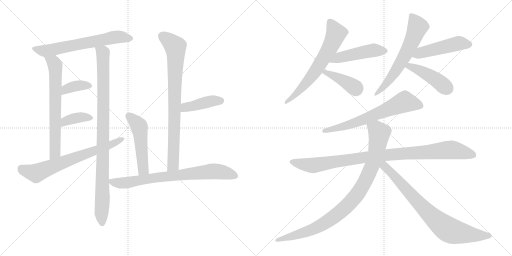
t = 0.00 s
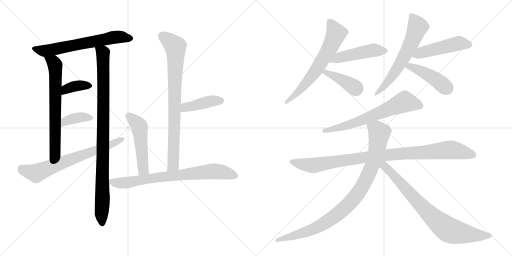
t = 3.07 s
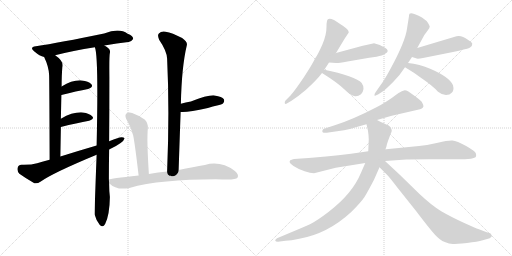
t = 6.14 s
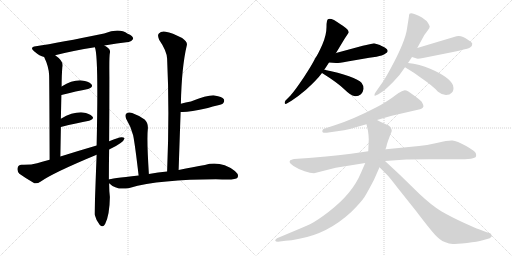
t = 9.21 s
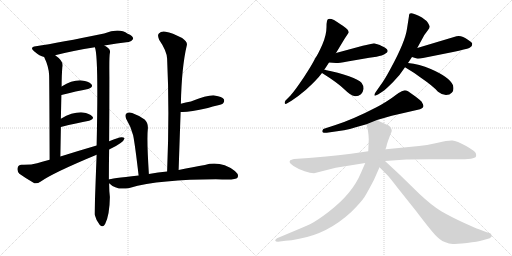
t = 12.29 s
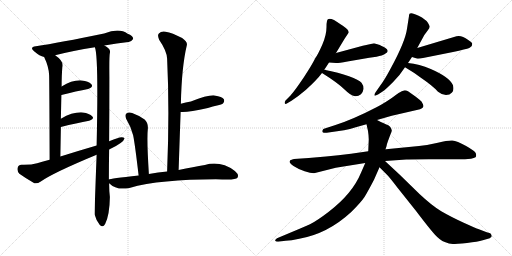
t = 15.36 s

The animated SVG that drew these frames (rendered in a browser with its animation timeline set to each time). Animation: 20 CSS @keyframes rules; one cycle of 15.36 s.

<svg version="1.1" viewBox="0 0 2048 1024" xmlns="http://www.w3.org/2000/svg">
  <g stroke="lightgray" stroke-dasharray="1,1" stroke-width="1" transform="scale(4, 4)">
    <line x1="0" y1="0" x2="256" y2="256"></line>
    <line x1="256" y1="0" x2="0" y2="256"></line>
    <line x1="128" y1="0" x2="128" y2="256"></line>
    <line x1="0" y1="128" x2="256" y2="128"></line>
    <line x1="256" y1="0" x2="512" y2="256"></line>
    <line x1="512" y1="0" x2="256" y2="256"></line>
    <line x1="384" y1="0" x2="384" y2="256"></line>
    <line x1="256" y1="128" x2="512" y2="128"></line>
  </g>
<g transform="scale(1, -1) translate(0, -850)">
   <style type="text/css">
    @keyframes keyframes0 {
      from {
       stroke: black;
       stroke-dashoffset: 646;
       stroke-width: 128;
       }
       68% {
       animation-timing-function: step-end;
       stroke: black;
       stroke-dashoffset: 0;
       stroke-width: 128;
       }
       to {
       stroke: black;
       stroke-width: 1024;
       }
       }
       #make-me-a-hanzi-animation-0 {
         animation: keyframes0 0.775716s both;
         animation-delay: 0.000000s;
         animation-timing-function: linear;
       }
    @keyframes keyframes1 {
      from {
       stroke: black;
       stroke-dashoffset: 675;
       stroke-width: 128;
       }
       69% {
       animation-timing-function: step-end;
       stroke: black;
       stroke-dashoffset: 0;
       stroke-width: 128;
       }
       to {
       stroke: black;
       stroke-width: 1024;
       }
       }
       #make-me-a-hanzi-animation-1 {
         animation: keyframes1 0.799316s both;
         animation-delay: 0.775716s;
         animation-timing-function: linear;
       }
    @keyframes keyframes2 {
      from {
       stroke: black;
       stroke-dashoffset: 973;
       stroke-width: 128;
       }
       76% {
       animation-timing-function: step-end;
       stroke: black;
       stroke-dashoffset: 0;
       stroke-width: 128;
       }
       to {
       stroke: black;
       stroke-width: 1024;
       }
       }
       #make-me-a-hanzi-animation-2 {
         animation: keyframes2 1.041829s both;
         animation-delay: 1.575032s;
         animation-timing-function: linear;
       }
    @keyframes keyframes3 {
      from {
       stroke: black;
       stroke-dashoffset: 370;
       stroke-width: 128;
       }
       55% {
       animation-timing-function: step-end;
       stroke: black;
       stroke-dashoffset: 0;
       stroke-width: 128;
       }
       to {
       stroke: black;
       stroke-width: 1024;
       }
       }
       #make-me-a-hanzi-animation-3 {
         animation: keyframes3 0.551107s both;
         animation-delay: 2.616861s;
         animation-timing-function: linear;
       }
    @keyframes keyframes4 {
      from {
       stroke: black;
       stroke-dashoffset: 376;
       stroke-width: 128;
       }
       55% {
       animation-timing-function: step-end;
       stroke: black;
       stroke-dashoffset: 0;
       stroke-width: 128;
       }
       to {
       stroke: black;
       stroke-width: 1024;
       }
       }
       #make-me-a-hanzi-animation-4 {
         animation: keyframes4 0.555990s both;
         animation-delay: 3.167968s;
         animation-timing-function: linear;
       }
    @keyframes keyframes5 {
      from {
       stroke: black;
       stroke-dashoffset: 694;
       stroke-width: 128;
       }
       69% {
       animation-timing-function: step-end;
       stroke: black;
       stroke-dashoffset: 0;
       stroke-width: 128;
       }
       to {
       stroke: black;
       stroke-width: 1024;
       }
       }
       #make-me-a-hanzi-animation-5 {
         animation: keyframes5 0.814779s both;
         animation-delay: 3.723958s;
         animation-timing-function: linear;
       }
    @keyframes keyframes6 {
      from {
       stroke: black;
       stroke-dashoffset: 821;
       stroke-width: 128;
       }
       73% {
       animation-timing-function: step-end;
       stroke: black;
       stroke-dashoffset: 0;
       stroke-width: 128;
       }
       to {
       stroke: black;
       stroke-width: 1024;
       }
       }
       #make-me-a-hanzi-animation-6 {
         animation: keyframes6 0.918132s both;
         animation-delay: 4.538737s;
         animation-timing-function: linear;
       }
    @keyframes keyframes7 {
      from {
       stroke: black;
       stroke-dashoffset: 421;
       stroke-width: 128;
       }
       58% {
       animation-timing-function: step-end;
       stroke: black;
       stroke-dashoffset: 0;
       stroke-width: 128;
       }
       to {
       stroke: black;
       stroke-width: 1024;
       }
       }
       #make-me-a-hanzi-animation-7 {
         animation: keyframes7 0.592611s both;
         animation-delay: 5.456869s;
         animation-timing-function: linear;
       }
    @keyframes keyframes8 {
      from {
       stroke: black;
       stroke-dashoffset: 508;
       stroke-width: 128;
       }
       62% {
       animation-timing-function: step-end;
       stroke: black;
       stroke-dashoffset: 0;
       stroke-width: 128;
       }
       to {
       stroke: black;
       stroke-width: 1024;
       }
       }
       #make-me-a-hanzi-animation-8 {
         animation: keyframes8 0.663411s both;
         animation-delay: 6.049480s;
         animation-timing-function: linear;
       }
    @keyframes keyframes9 {
      from {
       stroke: black;
       stroke-dashoffset: 763;
       stroke-width: 128;
       }
       71% {
       animation-timing-function: step-end;
       stroke: black;
       stroke-dashoffset: 0;
       stroke-width: 128;
       }
       to {
       stroke: black;
       stroke-width: 1024;
       }
       }
       #make-me-a-hanzi-animation-9 {
         animation: keyframes9 0.870931s both;
         animation-delay: 6.712891s;
         animation-timing-function: linear;
       }
    @keyframes keyframes10 {
      from {
       stroke: black;
       stroke-dashoffset: 652;
       stroke-width: 128;
       }
       68% {
       animation-timing-function: step-end;
       stroke: black;
       stroke-dashoffset: 0;
       stroke-width: 128;
       }
       to {
       stroke: black;
       stroke-width: 1024;
       }
       }
       #make-me-a-hanzi-animation-10 {
         animation: keyframes10 0.780599s both;
         animation-delay: 7.583822s;
         animation-timing-function: linear;
       }
    @keyframes keyframes11 {
      from {
       stroke: black;
       stroke-dashoffset: 477;
       stroke-width: 128;
       }
       61% {
       animation-timing-function: step-end;
       stroke: black;
       stroke-dashoffset: 0;
       stroke-width: 128;
       }
       to {
       stroke: black;
       stroke-width: 1024;
       }
       }
       #make-me-a-hanzi-animation-11 {
         animation: keyframes11 0.638184s both;
         animation-delay: 8.364421s;
         animation-timing-function: linear;
       }
    @keyframes keyframes12 {
      from {
       stroke: black;
       stroke-dashoffset: 399;
       stroke-width: 128;
       }
       56% {
       animation-timing-function: step-end;
       stroke: black;
       stroke-dashoffset: 0;
       stroke-width: 128;
       }
       to {
       stroke: black;
       stroke-width: 1024;
       }
       }
       #make-me-a-hanzi-animation-12 {
         animation: keyframes12 0.574707s both;
         animation-delay: 9.002605s;
         animation-timing-function: linear;
       }
    @keyframes keyframes13 {
      from {
       stroke: black;
       stroke-dashoffset: 629;
       stroke-width: 128;
       }
       67% {
       animation-timing-function: step-end;
       stroke: black;
       stroke-dashoffset: 0;
       stroke-width: 128;
       }
       to {
       stroke: black;
       stroke-width: 1024;
       }
       }
       #make-me-a-hanzi-animation-13 {
         animation: keyframes13 0.761882s both;
         animation-delay: 9.577312s;
         animation-timing-function: linear;
       }
    @keyframes keyframes14 {
      from {
       stroke: black;
       stroke-dashoffset: 487;
       stroke-width: 128;
       }
       61% {
       animation-timing-function: step-end;
       stroke: black;
       stroke-dashoffset: 0;
       stroke-width: 128;
       }
       to {
       stroke: black;
       stroke-width: 1024;
       }
       }
       #make-me-a-hanzi-animation-14 {
         animation: keyframes14 0.646322s both;
         animation-delay: 10.339194s;
         animation-timing-function: linear;
       }
    @keyframes keyframes15 {
      from {
       stroke: black;
       stroke-dashoffset: 443;
       stroke-width: 128;
       }
       59% {
       animation-timing-function: step-end;
       stroke: black;
       stroke-dashoffset: 0;
       stroke-width: 128;
       }
       to {
       stroke: black;
       stroke-width: 1024;
       }
       }
       #make-me-a-hanzi-animation-15 {
         animation: keyframes15 0.610514s both;
         animation-delay: 10.985516s;
         animation-timing-function: linear;
       }
    @keyframes keyframes16 {
      from {
       stroke: black;
       stroke-dashoffset: 660;
       stroke-width: 128;
       }
       68% {
       animation-timing-function: step-end;
       stroke: black;
       stroke-dashoffset: 0;
       stroke-width: 128;
       }
       to {
       stroke: black;
       stroke-width: 1024;
       }
       }
       #make-me-a-hanzi-animation-16 {
         animation: keyframes16 0.787109s both;
         animation-delay: 11.596030s;
         animation-timing-function: linear;
       }
    @keyframes keyframes17 {
      from {
       stroke: black;
       stroke-dashoffset: 991;
       stroke-width: 128;
       }
       76% {
       animation-timing-function: step-end;
       stroke: black;
       stroke-dashoffset: 0;
       stroke-width: 128;
       }
       to {
       stroke: black;
       stroke-width: 1024;
       }
       }
       #make-me-a-hanzi-animation-17 {
         animation: keyframes17 1.056478s both;
         animation-delay: 12.383139s;
         animation-timing-function: linear;
       }
    @keyframes keyframes18 {
      from {
       stroke: black;
       stroke-dashoffset: 948;
       stroke-width: 128;
       }
       76% {
       animation-timing-function: step-end;
       stroke: black;
       stroke-dashoffset: 0;
       stroke-width: 128;
       }
       to {
       stroke: black;
       stroke-width: 1024;
       }
       }
       #make-me-a-hanzi-animation-18 {
         animation: keyframes18 1.021484s both;
         animation-delay: 13.439617s;
         animation-timing-function: linear;
       }
    @keyframes keyframes19 {
      from {
       stroke: black;
       stroke-dashoffset: 793;
       stroke-width: 128;
       }
       72% {
       animation-timing-function: step-end;
       stroke: black;
       stroke-dashoffset: 0;
       stroke-width: 128;
       }
       to {
       stroke: black;
       stroke-width: 1024;
       }
       }
       #make-me-a-hanzi-animation-19 {
         animation: keyframes19 0.895345s both;
         animation-delay: 14.461101s;
         animation-timing-function: linear;
       }
</style>
<path d="M 417.5 668.5 Q 468.5 677.5 513.5 682.5 Q 523.5 681.5 532.5 694.5 Q 533.5 706.5 510.5 715.5 Q 477.5 739.5 416.5 716.5 Q 236.5 679.5 143.5 665.5 Q 115.5 661.5 137.5 644.5 Q 158.5 626.5 176.5 622.5 L 220.5 629.5 Q 290.5 647.5 379.5 661.5 L 417.5 668.5 Z" fill="lightgray"></path> 
<path d="M 176.5 622.5 Q 195.5 583.5 196.5 549.5 Q 197.5 515.5 198.5 211.5 C 198.5 181.5 241.5 194.5 241.5 224.5 Q 242.5 287.5 243.5 342.5 L 243.5 375.5 Q 244.5 424.5 245.5 470.5 L 246.5 504.5 Q 246.5 552.5 249.5 581.5 Q 256.5 605.5 220.5 629.5 C 196.5 647.5 164.5 649.5 176.5 622.5 Z" fill="lightgray"></path> 
<path d="M 435.5 132.5 Q 435.5 192.5 436.5 252.5 L 436.5 285.5 Q 437.5 409.5 437.5 543.5 Q 436.5 625.5 439.5 638.5 Q 442.5 650.5 433.5 657.5 Q 426.5 663.5 417.5 668.5 C 393.5 685.5 373.5 690.5 379.5 661.5 Q 394.5 627.5 386.5 268.5 L 386.5 231.5 Q 377.5 -5.5 378.5 -7.5 Q 384.5 -31.5 398.5 -48.5 Q 411.5 -63.5 420.5 -45.5 Q 438.5 -9.5 439.5 62.5 Q 436.5 86.5 436.5 117.5 L 435.5 132.5 Z" fill="lightgray"></path> 
<path d="M 245.5 470.5 Q 306.5 486.5 352.5 494.5 Q 374.5 501.5 365.5 513.5 Q 353.5 526.5 327.5 528.5 Q 290.5 531.5 246.5 504.5 C 220.5 489.5 216.5 462.5 245.5 470.5 Z" fill="lightgray"></path> 
<path d="M 243.5 342.5 Q 307.5 358.5 356.5 367.5 Q 378.5 373.5 369.5 384.5 Q 357.5 397.5 331.5 400.5 Q 292.5 403.5 243.5 375.5 C 217.5 360.5 214.5 335.5 243.5 342.5 Z" fill="lightgray"></path> 
<path d="M 436.5 252.5 Q 494.5 279.5 498.5 297.5 Q 492.5 303.5 478.5 300.5 Q 456.5 293.5 436.5 285.5 L 386.5 268.5 Q 314.5 247.5 241.5 224.5 L 198.5 211.5 Q 171.5 205.5 148.5 197.5 Q 124.5 190.5 86.5 191.5 Q 71.5 190.5 70.5 178.5 Q 67.5 165.5 77.5 155.5 Q 102.5 137.5 137.5 117.5 Q 149.5 114.5 161.5 123.5 Q 212.5 159.5 386.5 231.5 L 436.5 252.5 Z" fill="lightgray"></path> 
<path d="M 714.5 170.5 Q 718.5 290.5 722.5 402.5 L 723.5 435.5 Q 726.5 582.5 747.5 670.5 Q 750.5 682.5 728.5 698.5 Q 688.5 719.5 662.5 723.5 Q 644.5 726.5 635.5 716.5 Q 628.5 709.5 636.5 691.5 Q 667.5 646.5 668.5 615.5 Q 678.5 407.5 668.5 164.5 C 667.5 134.5 713.5 140.5 714.5 170.5 Z" fill="lightgray"></path> 
<path d="M 722.5 402.5 Q 749.5 399.5 831.5 418.5 Q 850.5 424.5 872.5 429.5 Q 890.5 433.5 892.5 437.5 Q 899.5 444.5 895.5 453.5 Q 888.5 463.5 858.5 468.5 Q 833.5 471.5 763.5 444.5 Q 742.5 440.5 723.5 435.5 C 694.5 428.5 692.5 404.5 722.5 402.5 Z" fill="lightgray"></path> 
<path d="M 595.5 154.5 Q 586.5 293.5 591.5 337.5 Q 592.5 359.5 578.5 372.5 Q 556.5 388.5 528.5 398.5 Q 515.5 402.5 505.5 396.5 Q 498.5 390.5 504.5 375.5 Q 523.5 344.5 532.5 309.5 Q 539.5 276.5 554.5 148.5 C 558.5 118.5 597.5 124.5 595.5 154.5 Z" fill="lightgray"></path> 
<path d="M 554.5 148.5 Q 439.5 136.5 435.5 132.5 C 421.5 129.5 421.5 129.5 436.5 117.5 Q 466.5 87.5 517.5 98.5 Q 649.5 134.5 888.5 132.5 Q 942.5 129.5 950.5 140.5 Q 956.5 152.5 939.5 166.5 Q 882.5 208.5 819.5 190.5 Q 774.5 183.5 714.5 170.5 L 668.5 164.5 Q 632.5 161.5 595.5 154.5 L 554.5 148.5 Z" fill="lightgray"></path> 
<path d="M 1344.0 638.0 L 1379.0 696.0 L 1395.0 720.0 Q 1395.0 731.0 1374.0 745.0 Q 1369.0 749.0 1336.0 770.0 Q 1320.0 777.0 1314.0 774.0 Q 1306.0 774.0 1306.0 742.0 Q 1306.0 710.0 1289.5 672.5 Q 1273.0 635.0 1262.0 619.0 Q 1246.0 587.0 1215.5 541.5 Q 1185.0 496.0 1162.0 468.0 L 1142.0 448.0 Q 1138.0 441.0 1139.0 437.0 Q 1141.0 432.0 1149.0 437.0 L 1166.0 447.0 Q 1195.0 466.0 1224.0 491.0 Q 1268.0 531.0 1288.0 558.0 L 1297.0 571.0 Q 1306.0 584.0 1316.0 600.0 L 1344.0 638.0 Z" fill="lightgray"></path> 
<path d="M 1496.0 677.0 Q 1493.0 677.0 1451.0 667.0 L 1344.0 638.0 C 1315.0 630.0 1286.0 602.0 1316.0 600.0 L 1344.0 598.0 Q 1350.0 597.0 1390.0 604.0 L 1477.0 619.0 L 1506.0 623.0 Q 1531.0 628.0 1539.0 634.0 Q 1563.0 645.0 1539.0 660.0 Q 1521.0 669.0 1516.0 671.0 L 1496.0 677.0 Z" fill="lightgray"></path> 
<path d="M 1288.0 558.0 Q 1349.0 520.0 1377.0 493.0 Q 1405.0 466.0 1417.0 466.0 Q 1431.0 463.0 1444.0 473.0 Q 1452.0 481.0 1454.0 494.0 Q 1455.0 507.0 1446.0 519.0 Q 1436.0 530.0 1396.0 545.0 Q 1355.0 560.0 1297.0 571.0 C 1268.0 577.0 1263.0 574.0 1288.0 558.0 Z" fill="lightgray"></path> 
<path d="M 1632.0 598.0 L 1648.0 622.0 L 1669.0 658.0 L 1693.0 702.0 Q 1695.0 708.0 1707.0 723.0 L 1717.0 737.0 L 1719.0 744.0 Q 1719.0 746.0 1711.5 759.0 Q 1704.0 772.0 1674.5 787.0 Q 1645.0 802.0 1638.0 795.0 L 1636.0 789.0 L 1636.0 786.0 L 1628.0 735.0 Q 1621.0 683.0 1562.0 575.0 Q 1539.0 532.0 1524.0 512.0 L 1503.0 482.0 Q 1496.0 472.0 1498.0 468.5 Q 1500.0 465.0 1512.0 472.0 L 1532.0 485.0 Q 1543.0 493.0 1572.5 522.5 Q 1602.0 552.0 1620.0 581.0 L 1632.0 598.0 Z" fill="lightgray"></path> 
<path d="M 1648.0 622.0 L 1664.0 617.0 Q 1668.0 613.0 1692.0 618.0 L 1812.0 642.0 Q 1865.0 654.0 1877.0 658.0 Q 1883.0 662.0 1887.0 666.0 Q 1889.0 674.0 1889.0 675.0 Q 1889.0 680.0 1873.0 690.0 Q 1845.0 711.0 1826.0 705.0 L 1669.0 658.0 C 1640.0 649.0 1619.0 631.0 1648.0 622.0 Z" fill="lightgray"></path> 
<path d="M 1620.0 581.0 Q 1656.0 560.0 1685.0 538.0 Q 1732.0 506.0 1752.0 483.0 Q 1768.0 470.0 1784.0 470.0 Q 1799.0 470.0 1808.0 480.0 Q 1817.0 489.0 1812.0 509.0 Q 1799.0 541.0 1723.0 574.0 Q 1677.0 594.0 1632.0 598.0 C 1602.0 601.0 1594.0 596.0 1620.0 581.0 Z" fill="lightgray"></path> 
<path d="M 1607.0 485.0 Q 1599.0 482.0 1572.5 462.5 Q 1546.0 443.0 1504.0 420.0 Q 1413.0 373.0 1342.0 350.0 L 1299.0 336.0 Q 1292.0 335.0 1290.0 329.0 Q 1285.0 317.0 1307.0 319.0 L 1376.0 329.0 Q 1400.0 334.0 1423.0 341.0 L 1466.0 353.0 L 1508.0 370.0 L 1567.0 387.0 L 1680.0 413.0 Q 1697.0 418.0 1693.0 430.0 Q 1692.0 433.0 1686.0 444.0 Q 1684.0 447.0 1659.0 466.0 L 1632.0 485.0 Q 1625.0 489.0 1619.0 489.0 L 1607.0 485.0 Z" fill="lightgray"></path> 
<path d="M 1473.0 245.0 L 1404.0 235.0 Q 1353.0 228.0 1304.0 224.0 L 1235.0 218.0 L 1176.0 214.0 Q 1160.0 210.0 1160.0 207.0 Q 1153.0 200.0 1174.0 186.5 Q 1195.0 173.0 1218.5 165.0 Q 1242.0 157.0 1256.0 157.0 L 1343.0 179.0 L 1461.0 198.0 L 1540.0 206.0 L 1625.0 212.0 Q 1632.0 213.0 1714.0 213.0 L 1836.0 213.0 Q 1860.0 213.0 1884.0 215.0 Q 1897.0 218.0 1902.0 221.0 Q 1906.0 225.0 1904.0 235.0 Q 1902.0 245.0 1864.5 266.0 Q 1827.0 287.0 1809.5 288.0 Q 1792.0 289.0 1751.5 279.5 Q 1711.0 270.0 1676.0 266.0 L 1544.0 253.0 L 1473.0 245.0 Z" fill="lightgray"></path> 
<path d="M 1466.0 353.0 L 1472.0 326.0 Q 1474.0 315.0 1475.0 292.0 L 1473.0 245.0 L 1461.0 198.0 L 1444.0 159.0 Q 1410.0 76.0 1315.0 3.0 Q 1268.0 -33.0 1240.0 -47.0 Q 1211.0 -60.0 1158.0 -82.0 L 1108.0 -103.0 Q 1099.0 -109.0 1101.0 -113.0 Q 1102.0 -117.0 1112.0 -117.0 L 1142.0 -113.0 Q 1164.0 -112.0 1197.0 -105.0 Q 1311.0 -85.0 1406.0 3.0 Q 1444.0 41.0 1458.0 62.0 Q 1471.0 83.0 1496.0 131.0 L 1518.0 181.0 L 1546.0 265.0 Q 1547.0 273.0 1552.0 286.0 L 1562.0 313.0 Q 1568.0 325.0 1567.0 329.0 Q 1563.0 346.0 1548.0 351.0 Q 1542.0 353.0 1508.0 370.0 C 1481.0 383.0 1459.0 382.0 1466.0 353.0 Z" fill="lightgray"></path> 
<path d="M 1518.0 181.0 L 1548.0 151.0 Q 1558.0 141.0 1591.0 98.0 L 1665.0 5.0 Q 1719.0 -66.0 1740.0 -89.0 Q 1760.0 -111.0 1779.0 -118.0 Q 1797.0 -125.0 1811.0 -126.0 Q 1824.0 -126.0 1868.0 -122.0 Q 1911.0 -117.0 1931.0 -111.0 L 1959.0 -103.0 L 1961.0 -101.0 Q 1973.0 -95.0 1961.0 -83.0 L 1947.0 -79.0 L 1913.0 -66.0 Q 1906.0 -64.0 1855.0 -41.0 Q 1803.0 -17.0 1765.0 5.0 Q 1727.0 28.0 1678.0 74.0 L 1598.0 152.0 L 1540.0 206.0 C 1518.0 226.0 1493.0 206.0 1518.0 181.0 Z" fill="lightgray"></path> 
      <clipPath id="make-me-a-hanzi-clip-0">
      <path d="M 417.5 668.5 Q 468.5 677.5 513.5 682.5 Q 523.5 681.5 532.5 694.5 Q 533.5 706.5 510.5 715.5 Q 477.5 739.5 416.5 716.5 Q 236.5 679.5 143.5 665.5 Q 115.5 661.5 137.5 644.5 Q 158.5 626.5 176.5 622.5 L 220.5 629.5 Q 290.5 647.5 379.5 661.5 L 417.5 668.5 Z" fill="lightgray"></path>
      </clipPath>
      <path clip-path="url(#make-me-a-hanzi-clip-0)" d="M 138.5 655.5 L 180.5 646.5 L 449.5 699.5 L 485.5 702.5 L 521.5 696.5 " fill="none" id="make-me-a-hanzi-animation-0" stroke-dasharray="518 1036" stroke-linecap="round"></path>

      <clipPath id="make-me-a-hanzi-clip-1">
      <path d="M 176.5 622.5 Q 195.5 583.5 196.5 549.5 Q 197.5 515.5 198.5 211.5 C 198.5 181.5 241.5 194.5 241.5 224.5 Q 242.5 287.5 243.5 342.5 L 243.5 375.5 Q 244.5 424.5 245.5 470.5 L 246.5 504.5 Q 246.5 552.5 249.5 581.5 Q 256.5 605.5 220.5 629.5 C 196.5 647.5 164.5 649.5 176.5 622.5 Z" fill="lightgray"></path>
      </clipPath>
      <path clip-path="url(#make-me-a-hanzi-clip-1)" d="M 184.5 617.5 L 214.5 601.5 L 222.5 563.5 L 220.5 240.5 L 202.5 225.5 " fill="none" id="make-me-a-hanzi-animation-1" stroke-dasharray="547 1094" stroke-linecap="round"></path>

      <clipPath id="make-me-a-hanzi-clip-2">
      <path d="M 435.5 132.5 Q 435.5 192.5 436.5 252.5 L 436.5 285.5 Q 437.5 409.5 437.5 543.5 Q 436.5 625.5 439.5 638.5 Q 442.5 650.5 433.5 657.5 Q 426.5 663.5 417.5 668.5 C 393.5 685.5 373.5 690.5 379.5 661.5 Q 394.5 627.5 386.5 268.5 L 386.5 231.5 Q 377.5 -5.5 378.5 -7.5 Q 384.5 -31.5 398.5 -48.5 Q 411.5 -63.5 420.5 -45.5 Q 438.5 -9.5 439.5 62.5 Q 436.5 86.5 436.5 117.5 L 435.5 132.5 Z" fill="lightgray"></path>
      </clipPath>
      <path clip-path="url(#make-me-a-hanzi-clip-2)" d="M 385.5 661.5 L 411.5 639.5 L 412.5 628.5 L 413.5 351.5 L 405.5 -4.5 L 409.5 -43.5 " fill="none" id="make-me-a-hanzi-animation-2" stroke-dasharray="845 1690" stroke-linecap="round"></path>

      <clipPath id="make-me-a-hanzi-clip-3">
      <path d="M 245.5 470.5 Q 306.5 486.5 352.5 494.5 Q 374.5 501.5 365.5 513.5 Q 353.5 526.5 327.5 528.5 Q 290.5 531.5 246.5 504.5 C 220.5 489.5 216.5 462.5 245.5 470.5 Z" fill="lightgray"></path>
      </clipPath>
      <path clip-path="url(#make-me-a-hanzi-clip-3)" d="M 253.5 475.5 L 257.5 487.5 L 288.5 502.5 L 332.5 510.5 L 354.5 506.5 " fill="none" id="make-me-a-hanzi-animation-3" stroke-dasharray="242 484" stroke-linecap="round"></path>

      <clipPath id="make-me-a-hanzi-clip-4">
      <path d="M 243.5 342.5 Q 307.5 358.5 356.5 367.5 Q 378.5 373.5 369.5 384.5 Q 357.5 397.5 331.5 400.5 Q 292.5 403.5 243.5 375.5 C 217.5 360.5 214.5 335.5 243.5 342.5 Z" fill="lightgray"></path>
      </clipPath>
      <path clip-path="url(#make-me-a-hanzi-clip-4)" d="M 250.5 348.5 L 262.5 365.5 L 288.5 374.5 L 324.5 381.5 L 359.5 378.5 " fill="none" id="make-me-a-hanzi-animation-4" stroke-dasharray="248 496" stroke-linecap="round"></path>

      <clipPath id="make-me-a-hanzi-clip-5">
      <path d="M 436.5 252.5 Q 494.5 279.5 498.5 297.5 Q 492.5 303.5 478.5 300.5 Q 456.5 293.5 436.5 285.5 L 386.5 268.5 Q 314.5 247.5 241.5 224.5 L 198.5 211.5 Q 171.5 205.5 148.5 197.5 Q 124.5 190.5 86.5 191.5 Q 71.5 190.5 70.5 178.5 Q 67.5 165.5 77.5 155.5 Q 102.5 137.5 137.5 117.5 Q 149.5 114.5 161.5 123.5 Q 212.5 159.5 386.5 231.5 L 436.5 252.5 Z" fill="lightgray"></path>
      </clipPath>
      <path clip-path="url(#make-me-a-hanzi-clip-5)" d="M 84.5 177.5 L 107.5 165.5 L 144.5 157.5 L 441.5 269.5 L 492.5 295.5 " fill="none" id="make-me-a-hanzi-animation-5" stroke-dasharray="566 1132" stroke-linecap="round"></path>

      <clipPath id="make-me-a-hanzi-clip-6">
      <path d="M 714.5 170.5 Q 718.5 290.5 722.5 402.5 L 723.5 435.5 Q 726.5 582.5 747.5 670.5 Q 750.5 682.5 728.5 698.5 Q 688.5 719.5 662.5 723.5 Q 644.5 726.5 635.5 716.5 Q 628.5 709.5 636.5 691.5 Q 667.5 646.5 668.5 615.5 Q 678.5 407.5 668.5 164.5 C 667.5 134.5 713.5 140.5 714.5 170.5 Z" fill="lightgray"></path>
      </clipPath>
      <path clip-path="url(#make-me-a-hanzi-clip-6)" d="M 649.5 706.5 L 701.5 664.5 L 703.5 631.5 L 693.5 195.5 L 675.5 172.5 " fill="none" id="make-me-a-hanzi-animation-6" stroke-dasharray="693 1386" stroke-linecap="round"></path>

      <clipPath id="make-me-a-hanzi-clip-7">
      <path d="M 722.5 402.5 Q 749.5 399.5 831.5 418.5 Q 850.5 424.5 872.5 429.5 Q 890.5 433.5 892.5 437.5 Q 899.5 444.5 895.5 453.5 Q 888.5 463.5 858.5 468.5 Q 833.5 471.5 763.5 444.5 Q 742.5 440.5 723.5 435.5 C 694.5 428.5 692.5 404.5 722.5 402.5 Z" fill="lightgray"></path>
      </clipPath>
      <path clip-path="url(#make-me-a-hanzi-clip-7)" d="M 727.5 407.5 L 738.5 418.5 L 798.5 434.5 L 853.5 447.5 L 884.5 447.5 " fill="none" id="make-me-a-hanzi-animation-7" stroke-dasharray="293 586" stroke-linecap="round"></path>

      <clipPath id="make-me-a-hanzi-clip-8">
      <path d="M 595.5 154.5 Q 586.5 293.5 591.5 337.5 Q 592.5 359.5 578.5 372.5 Q 556.5 388.5 528.5 398.5 Q 515.5 402.5 505.5 396.5 Q 498.5 390.5 504.5 375.5 Q 523.5 344.5 532.5 309.5 Q 539.5 276.5 554.5 148.5 C 558.5 118.5 597.5 124.5 595.5 154.5 Z" fill="lightgray"></path>
      </clipPath>
      <path clip-path="url(#make-me-a-hanzi-clip-8)" d="M 514.5 387.5 L 554.5 349.5 L 558.5 336.5 L 572.5 170.5 L 559.5 160.5 " fill="none" id="make-me-a-hanzi-animation-8" stroke-dasharray="380 760" stroke-linecap="round"></path>

      <clipPath id="make-me-a-hanzi-clip-9">
      <path d="M 554.5 148.5 Q 439.5 136.5 435.5 132.5 C 421.5 129.5 421.5 129.5 436.5 117.5 Q 466.5 87.5 517.5 98.5 Q 649.5 134.5 888.5 132.5 Q 942.5 129.5 950.5 140.5 Q 956.5 152.5 939.5 166.5 Q 882.5 208.5 819.5 190.5 Q 774.5 183.5 714.5 170.5 L 668.5 164.5 Q 632.5 161.5 595.5 154.5 L 554.5 148.5 Z" fill="lightgray"></path>
      </clipPath>
      <path clip-path="url(#make-me-a-hanzi-clip-9)" d="M 440.5 125.5 L 471.5 118.5 L 505.5 119.5 L 663.5 144.5 L 846.5 164.5 L 893.5 160.5 L 941.5 146.5 " fill="none" id="make-me-a-hanzi-animation-9" stroke-dasharray="635 1270" stroke-linecap="round"></path>

      <clipPath id="make-me-a-hanzi-clip-10">
      <path d="M 1344.0 638.0 L 1379.0 696.0 L 1395.0 720.0 Q 1395.0 731.0 1374.0 745.0 Q 1369.0 749.0 1336.0 770.0 Q 1320.0 777.0 1314.0 774.0 Q 1306.0 774.0 1306.0 742.0 Q 1306.0 710.0 1289.5 672.5 Q 1273.0 635.0 1262.0 619.0 Q 1246.0 587.0 1215.5 541.5 Q 1185.0 496.0 1162.0 468.0 L 1142.0 448.0 Q 1138.0 441.0 1139.0 437.0 Q 1141.0 432.0 1149.0 437.0 L 1166.0 447.0 Q 1195.0 466.0 1224.0 491.0 Q 1268.0 531.0 1288.0 558.0 L 1297.0 571.0 Q 1306.0 584.0 1316.0 600.0 L 1344.0 638.0 Z" fill="lightgray"></path>
      </clipPath>
      <path clip-path="url(#make-me-a-hanzi-clip-10)" d="M 1319.0 763.0 L 1344.0 716.0 L 1320.0 660.0 L 1258.0 560.0 L 1198.0 488.0 L 1144.0 442.0 " fill="none" id="make-me-a-hanzi-animation-10" stroke-dasharray="524 1048" stroke-linecap="round"></path>

      <clipPath id="make-me-a-hanzi-clip-11">
      <path d="M 1496.0 677.0 Q 1493.0 677.0 1451.0 667.0 L 1344.0 638.0 C 1315.0 630.0 1286.0 602.0 1316.0 600.0 L 1344.0 598.0 Q 1350.0 597.0 1390.0 604.0 L 1477.0 619.0 L 1506.0 623.0 Q 1531.0 628.0 1539.0 634.0 Q 1563.0 645.0 1539.0 660.0 Q 1521.0 669.0 1516.0 671.0 L 1496.0 677.0 Z" fill="lightgray"></path>
      </clipPath>
      <path clip-path="url(#make-me-a-hanzi-clip-11)" d="M 1323.0 604.0 L 1356.0 620.0 L 1469.0 645.0 L 1538.0 647.0 " fill="none" id="make-me-a-hanzi-animation-11" stroke-dasharray="349 698" stroke-linecap="round"></path>

      <clipPath id="make-me-a-hanzi-clip-12">
      <path d="M 1288.0 558.0 Q 1349.0 520.0 1377.0 493.0 Q 1405.0 466.0 1417.0 466.0 Q 1431.0 463.0 1444.0 473.0 Q 1452.0 481.0 1454.0 494.0 Q 1455.0 507.0 1446.0 519.0 Q 1436.0 530.0 1396.0 545.0 Q 1355.0 560.0 1297.0 571.0 C 1268.0 577.0 1263.0 574.0 1288.0 558.0 Z" fill="lightgray"></path>
      </clipPath>
      <path clip-path="url(#make-me-a-hanzi-clip-12)" d="M 1300.0 559.0 L 1359.0 536.0 L 1426.0 492.0 " fill="none" id="make-me-a-hanzi-animation-12" stroke-dasharray="271 542" stroke-linecap="round"></path>

      <clipPath id="make-me-a-hanzi-clip-13">
      <path d="M 1632.0 598.0 L 1648.0 622.0 L 1669.0 658.0 L 1693.0 702.0 Q 1695.0 708.0 1707.0 723.0 L 1717.0 737.0 L 1719.0 744.0 Q 1719.0 746.0 1711.5 759.0 Q 1704.0 772.0 1674.5 787.0 Q 1645.0 802.0 1638.0 795.0 L 1636.0 789.0 L 1636.0 786.0 L 1628.0 735.0 Q 1621.0 683.0 1562.0 575.0 Q 1539.0 532.0 1524.0 512.0 L 1503.0 482.0 Q 1496.0 472.0 1498.0 468.5 Q 1500.0 465.0 1512.0 472.0 L 1532.0 485.0 Q 1543.0 493.0 1572.5 522.5 Q 1602.0 552.0 1620.0 581.0 L 1632.0 598.0 Z" fill="lightgray"></path>
      </clipPath>
      <path clip-path="url(#make-me-a-hanzi-clip-13)" d="M 1644.0 790.0 L 1670.0 741.0 L 1645.0 678.0 L 1574.0 553.0 L 1544.0 513.0 L 1504.0 474.0 " fill="none" id="make-me-a-hanzi-animation-13" stroke-dasharray="501 1002" stroke-linecap="round"></path>

      <clipPath id="make-me-a-hanzi-clip-14">
      <path d="M 1648.0 622.0 L 1664.0 617.0 Q 1668.0 613.0 1692.0 618.0 L 1812.0 642.0 Q 1865.0 654.0 1877.0 658.0 Q 1883.0 662.0 1887.0 666.0 Q 1889.0 674.0 1889.0 675.0 Q 1889.0 680.0 1873.0 690.0 Q 1845.0 711.0 1826.0 705.0 L 1669.0 658.0 C 1640.0 649.0 1619.0 631.0 1648.0 622.0 Z" fill="lightgray"></path>
      </clipPath>
      <path clip-path="url(#make-me-a-hanzi-clip-14)" d="M 1654.0 627.0 L 1827.0 676.0 L 1878.0 673.0 " fill="none" id="make-me-a-hanzi-animation-14" stroke-dasharray="359 718" stroke-linecap="round"></path>

      <clipPath id="make-me-a-hanzi-clip-15">
      <path d="M 1620.0 581.0 Q 1656.0 560.0 1685.0 538.0 Q 1732.0 506.0 1752.0 483.0 Q 1768.0 470.0 1784.0 470.0 Q 1799.0 470.0 1808.0 480.0 Q 1817.0 489.0 1812.0 509.0 Q 1799.0 541.0 1723.0 574.0 Q 1677.0 594.0 1632.0 598.0 C 1602.0 601.0 1594.0 596.0 1620.0 581.0 Z" fill="lightgray"></path>
      </clipPath>
      <path clip-path="url(#make-me-a-hanzi-clip-15)" d="M 1629.0 581.0 L 1639.0 585.0 L 1723.0 545.0 L 1790.0 495.0 " fill="none" id="make-me-a-hanzi-animation-15" stroke-dasharray="315 630" stroke-linecap="round"></path>

      <clipPath id="make-me-a-hanzi-clip-16">
      <path d="M 1607.0 485.0 Q 1599.0 482.0 1572.5 462.5 Q 1546.0 443.0 1504.0 420.0 Q 1413.0 373.0 1342.0 350.0 L 1299.0 336.0 Q 1292.0 335.0 1290.0 329.0 Q 1285.0 317.0 1307.0 319.0 L 1376.0 329.0 Q 1400.0 334.0 1423.0 341.0 L 1466.0 353.0 L 1508.0 370.0 L 1567.0 387.0 L 1680.0 413.0 Q 1697.0 418.0 1693.0 430.0 Q 1692.0 433.0 1686.0 444.0 Q 1684.0 447.0 1659.0 466.0 L 1632.0 485.0 Q 1625.0 489.0 1619.0 489.0 L 1607.0 485.0 Z" fill="lightgray"></path>
      </clipPath>
      <path clip-path="url(#make-me-a-hanzi-clip-16)" d="M 1680.0 426.0 L 1617.0 442.0 L 1412.0 356.0 L 1299.0 326.0 " fill="none" id="make-me-a-hanzi-animation-16" stroke-dasharray="532 1064" stroke-linecap="round"></path>

      <clipPath id="make-me-a-hanzi-clip-17">
      <path d="M 1473.0 245.0 L 1404.0 235.0 Q 1353.0 228.0 1304.0 224.0 L 1235.0 218.0 L 1176.0 214.0 Q 1160.0 210.0 1160.0 207.0 Q 1153.0 200.0 1174.0 186.5 Q 1195.0 173.0 1218.5 165.0 Q 1242.0 157.0 1256.0 157.0 L 1343.0 179.0 L 1461.0 198.0 L 1540.0 206.0 L 1625.0 212.0 Q 1632.0 213.0 1714.0 213.0 L 1836.0 213.0 Q 1860.0 213.0 1884.0 215.0 Q 1897.0 218.0 1902.0 221.0 Q 1906.0 225.0 1904.0 235.0 Q 1902.0 245.0 1864.5 266.0 Q 1827.0 287.0 1809.5 288.0 Q 1792.0 289.0 1751.5 279.5 Q 1711.0 270.0 1676.0 266.0 L 1544.0 253.0 L 1473.0 245.0 Z" fill="lightgray"></path>
      </clipPath>
      <path clip-path="url(#make-me-a-hanzi-clip-17)" d="M 1167.0 203.0 L 1253.0 188.0 L 1539.0 230.0 L 1805.0 251.0 L 1894.0 229.0 " fill="none" id="make-me-a-hanzi-animation-17" stroke-dasharray="863 1726" stroke-linecap="round"></path>

      <clipPath id="make-me-a-hanzi-clip-18">
      <path d="M 1466.0 353.0 L 1472.0 326.0 Q 1474.0 315.0 1475.0 292.0 L 1473.0 245.0 L 1461.0 198.0 L 1444.0 159.0 Q 1410.0 76.0 1315.0 3.0 Q 1268.0 -33.0 1240.0 -47.0 Q 1211.0 -60.0 1158.0 -82.0 L 1108.0 -103.0 Q 1099.0 -109.0 1101.0 -113.0 Q 1102.0 -117.0 1112.0 -117.0 L 1142.0 -113.0 Q 1164.0 -112.0 1197.0 -105.0 Q 1311.0 -85.0 1406.0 3.0 Q 1444.0 41.0 1458.0 62.0 Q 1471.0 83.0 1496.0 131.0 L 1518.0 181.0 L 1546.0 265.0 Q 1547.0 273.0 1552.0 286.0 L 1562.0 313.0 Q 1568.0 325.0 1567.0 329.0 Q 1563.0 346.0 1548.0 351.0 Q 1542.0 353.0 1508.0 370.0 C 1481.0 383.0 1459.0 382.0 1466.0 353.0 Z" fill="lightgray"></path>
      </clipPath>
      <path clip-path="url(#make-me-a-hanzi-clip-18)" d="M 1476.0 348.0 L 1507.0 331.0 L 1516.0 319.0 L 1505.0 240.0 L 1466.0 135.0 L 1424.0 66.0 L 1380.0 19.0 L 1294.0 -45.0 L 1215.0 -81.0 L 1108.0 -111.0 " fill="none" id="make-me-a-hanzi-animation-18" stroke-dasharray="820 1640" stroke-linecap="round"></path>

      <clipPath id="make-me-a-hanzi-clip-19">
      <path d="M 1518.0 181.0 L 1548.0 151.0 Q 1558.0 141.0 1591.0 98.0 L 1665.0 5.0 Q 1719.0 -66.0 1740.0 -89.0 Q 1760.0 -111.0 1779.0 -118.0 Q 1797.0 -125.0 1811.0 -126.0 Q 1824.0 -126.0 1868.0 -122.0 Q 1911.0 -117.0 1931.0 -111.0 L 1959.0 -103.0 L 1961.0 -101.0 Q 1973.0 -95.0 1961.0 -83.0 L 1947.0 -79.0 L 1913.0 -66.0 Q 1906.0 -64.0 1855.0 -41.0 Q 1803.0 -17.0 1765.0 5.0 Q 1727.0 28.0 1678.0 74.0 L 1598.0 152.0 L 1540.0 206.0 C 1518.0 226.0 1493.0 206.0 1518.0 181.0 Z" fill="lightgray"></path>
      </clipPath>
      <path clip-path="url(#make-me-a-hanzi-clip-19)" d="M 1534.0 195.0 L 1537.0 185.0 L 1696.0 15.0 L 1787.0 -64.0 L 1854.0 -84.0 L 1957.0 -92.0 " fill="none" id="make-me-a-hanzi-animation-19" stroke-dasharray="665 1330" stroke-linecap="round"></path>

</g>
</svg>
